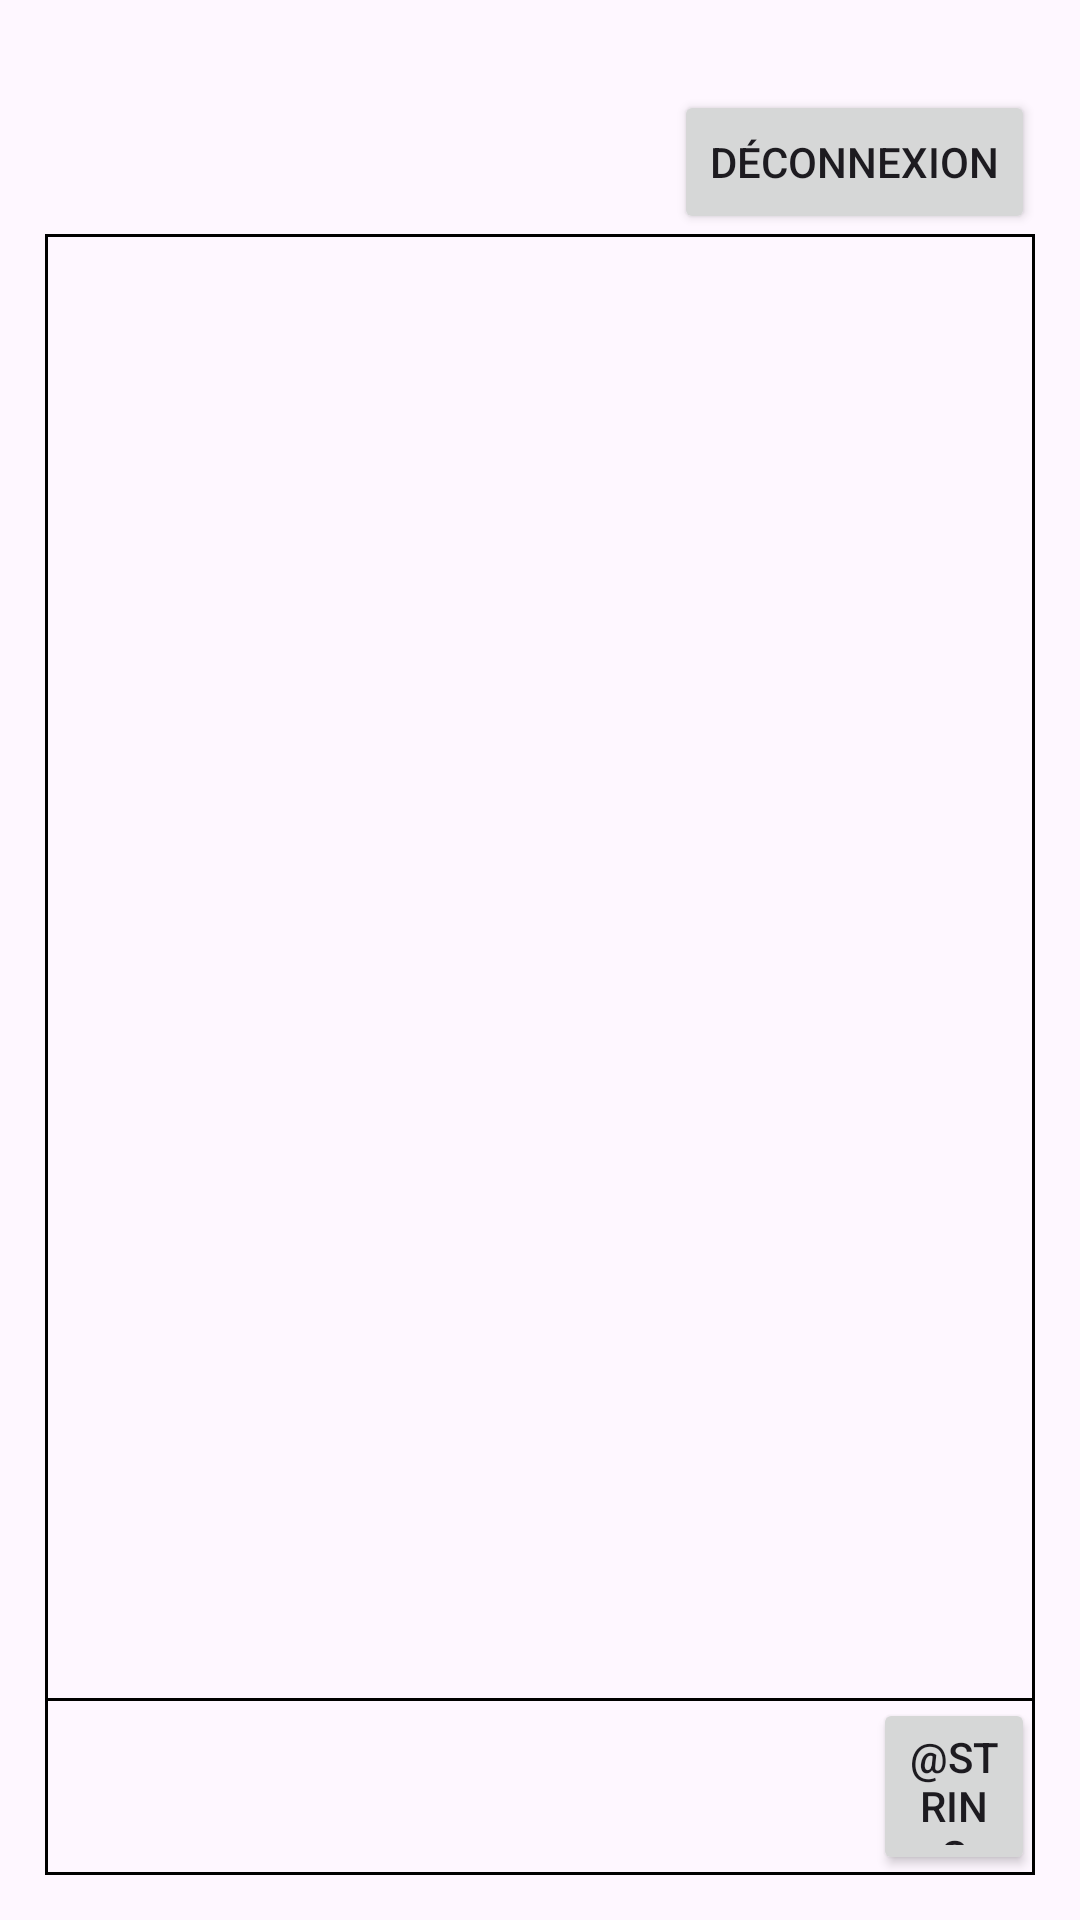

Layout XML and referenced resources for this Android screen:
<!-- AndroidManifest.xml: application theme Theme.Material3.DayNight -->
<!-- res/layout/activity_conversation.xml -->
<?xml version="1.0" encoding="utf-8"?>
<LinearLayout xmlns:android="http://schemas.android.com/apk/res/android"
    xmlns:app="http://schemas.android.com/apk/res-auto"
    xmlns:tools="http://schemas.android.com/tools"
    android:id="@+id/main"
    android:layout_width="match_parent"
    android:layout_height="match_parent"
    android:gravity="top"
    android:orientation="vertical"
    android:padding="15dp"
    tools:context=".conversation.ConversationActivity">

    <LinearLayout
        android:layout_width="match_parent"
        android:layout_height="wrap_content"
        android:layout_gravity="end"
        android:gravity="top|end"
        android:layout_marginTop="15dp"
        android:orientation="horizontal">

        <TextView
            android:id="@+id/text_email"
            android:layout_width="wrap_content"
            android:layout_height="wrap_content"
            android:textStyle="bold" />

        <Button
            android:id="@+id/btn_logout"
            android:layout_width="wrap_content"
            android:layout_height="wrap_content"
            android:layout_marginStart="15dp"
            android:text="@string/main_logout" />

    </LinearLayout>
    <LinearLayout
        android:layout_width="match_parent"
        android:layout_height="match_parent"
        android:orientation="vertical"
        android:background="@drawable/border">>
        <LinearLayout
            android:layout_width="match_parent"
            android:layout_height="0dp"
            android:layout_weight="1"
            android:orientation="vertical">

            <androidx.recyclerview.widget.RecyclerView
                android:id="@+id/id_recyclerView_liste_conversations"
                android:layout_width="match_parent"
                android:layout_height="match_parent" />
        </LinearLayout>

        <LinearLayout
            android:layout_width="match_parent"
            android:layout_height="wrap_content"
            android:gravity="bottom|end"
            android:orientation="vertical"
            android:background="@drawable/border">

            <Button
                android:id="@+id/id_bouton_refresh_conversation"
                android:layout_width="54dp"
                android:layout_height="59dp"
                android:text="@string/refresh_conversations" />
        </LinearLayout>
    </LinearLayout>


</LinearLayout>
<!-- resources referenced by this layout -->
<resources>
  <!-- drawable border (drawable) -->
  <shape xmlns:android="http://schemas.android.com/apk/res/android"
      xmlns:tools="http://schemas.android.com/tools"
      android:shape="rectangle"
      tools:ignore="ExtraText">
      <stroke
          android:width="1dp"
          android:color="@color/black" /> 
      
  </shape>
  <string name="main_logout">déconnexion</string>
  <color name="black">#FF000000</color>
</resources>
